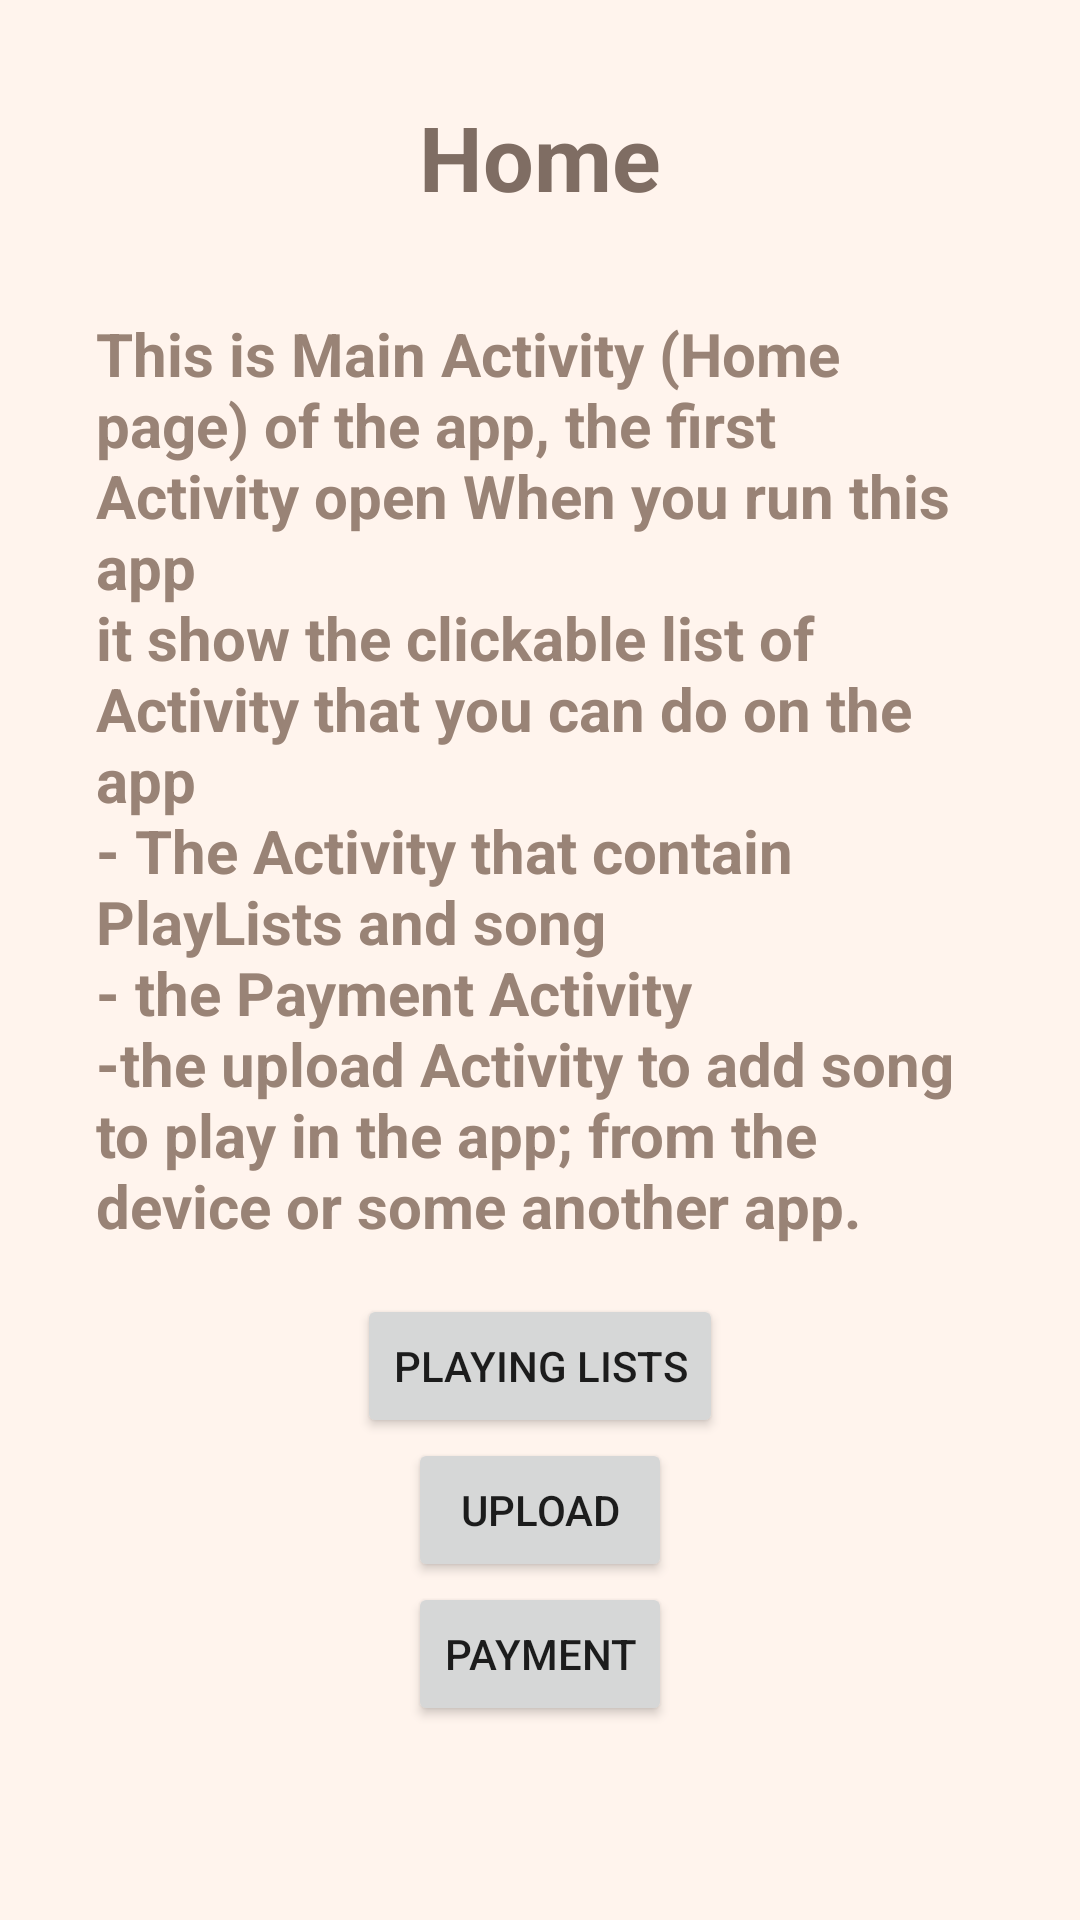

This screen was rendered from an Android layout file. Write that file and the resources it references.
<!-- AndroidManifest.xml: application theme AppTheme -->
<!-- res/layout/activity_main.xml -->
<?xml version="1.0" encoding="utf-8"?>
<ScrollView xmlns:android="http://schemas.android.com/apk/res/android"
    xmlns:tools="http://schemas.android.com/tools"
    android:layout_width="match_parent"
    android:layout_height="match_parent"
    android:background="@color/backgroundColor"
    android:orientation="vertical"
    tools:context="com.example.sarahahmad.musicalsapp.MainActivity">

    <LinearLayout
        android:layout_width="wrap_content"
        android:layout_height="wrap_content"
        android:orientation="vertical"
        android:padding="16dp">

        <TextView
            style="@style/LabelStyle"
            android:text="@string/Home" />

        <TextView
            android:id="@+id/home_text"
            style="@style/CategoryStyle"
            android:text="@string/MainActivity" />

        <Button
            android:id="@+id/playlistOnMain"
            android:layout_width="wrap_content"
            android:layout_height="wrap_content"
            android:layout_gravity="center"
            android:text="@string/PlayingListsActivity" />

        <Button
            android:id="@+id/uploadOnMain"
            android:layout_width="wrap_content"
            android:layout_height="wrap_content"
            android:layout_gravity="center"
            android:text="@string/UploadActivity" />

        <Button
            android:id="@+id/payOnMain"
            android:layout_width="wrap_content"
            android:layout_height="wrap_content"
            android:layout_gravity="center"
            android:text="@string/PaymentActivity" />


    </LinearLayout>
</ScrollView>
<!-- resources referenced by this layout -->
<resources>
  <color name="backgroundColor">#fff4ed</color>
  <string name="Home">Home</string>
  <string name="MainActivity">This is Main Activity (Home page) of the app, the first Activity open When you run this app
          \nit show the clickable list of Activity that you can do on the app
          \n- The Activity that contain PlayLists and song
          \n- the Payment Activity
          \n-the upload Activity to add song to play in the app; from the device or some another app.</string>
  <string name="PaymentActivity">Payment</string>
  <string name="PlayingListsActivity">Playing Lists</string>
  <string name="UploadActivity">Upload</string>
  <style name="CategoryStyle">
          <item name="android:layout_width">wrap_content</item>
          <item name="android:layout_height">wrap_content</item>
          <item name="android:layout_gravity">center</item>
          <item name="android:padding">16dp</item>
          <item name="android:textColor">@color/fontColor</item>
          <item name="android:textStyle">bold</item>
          <item name="android:textSize">20sp</item>
      </style>
  <style name="LabelStyle">
          <item name="android:layout_width">wrap_content</item>
          <item name="android:layout_height">wrap_content</item>
          <item name="android:layout_gravity">center</item>
          <item name="android:padding">16dp</item>
          <item name="android:textColor">@color/colorPrimary</item>
          <item name="android:textStyle">bold</item>
          <item name="android:textSize">30sp</item>
  
      </style>
  <style name="AppTheme" parent="Theme.AppCompat.Light.DarkActionBar">
          <item name="colorPrimary">@color/colorPrimary</item>
          <item name="colorPrimaryDark">@color/barColor</item>
      </style>
  <color name="fontColor">#998376</color>
  <color name="colorPrimary">#7f6d63</color>
  <color name="barColor">#4c413b</color>
</resources>
